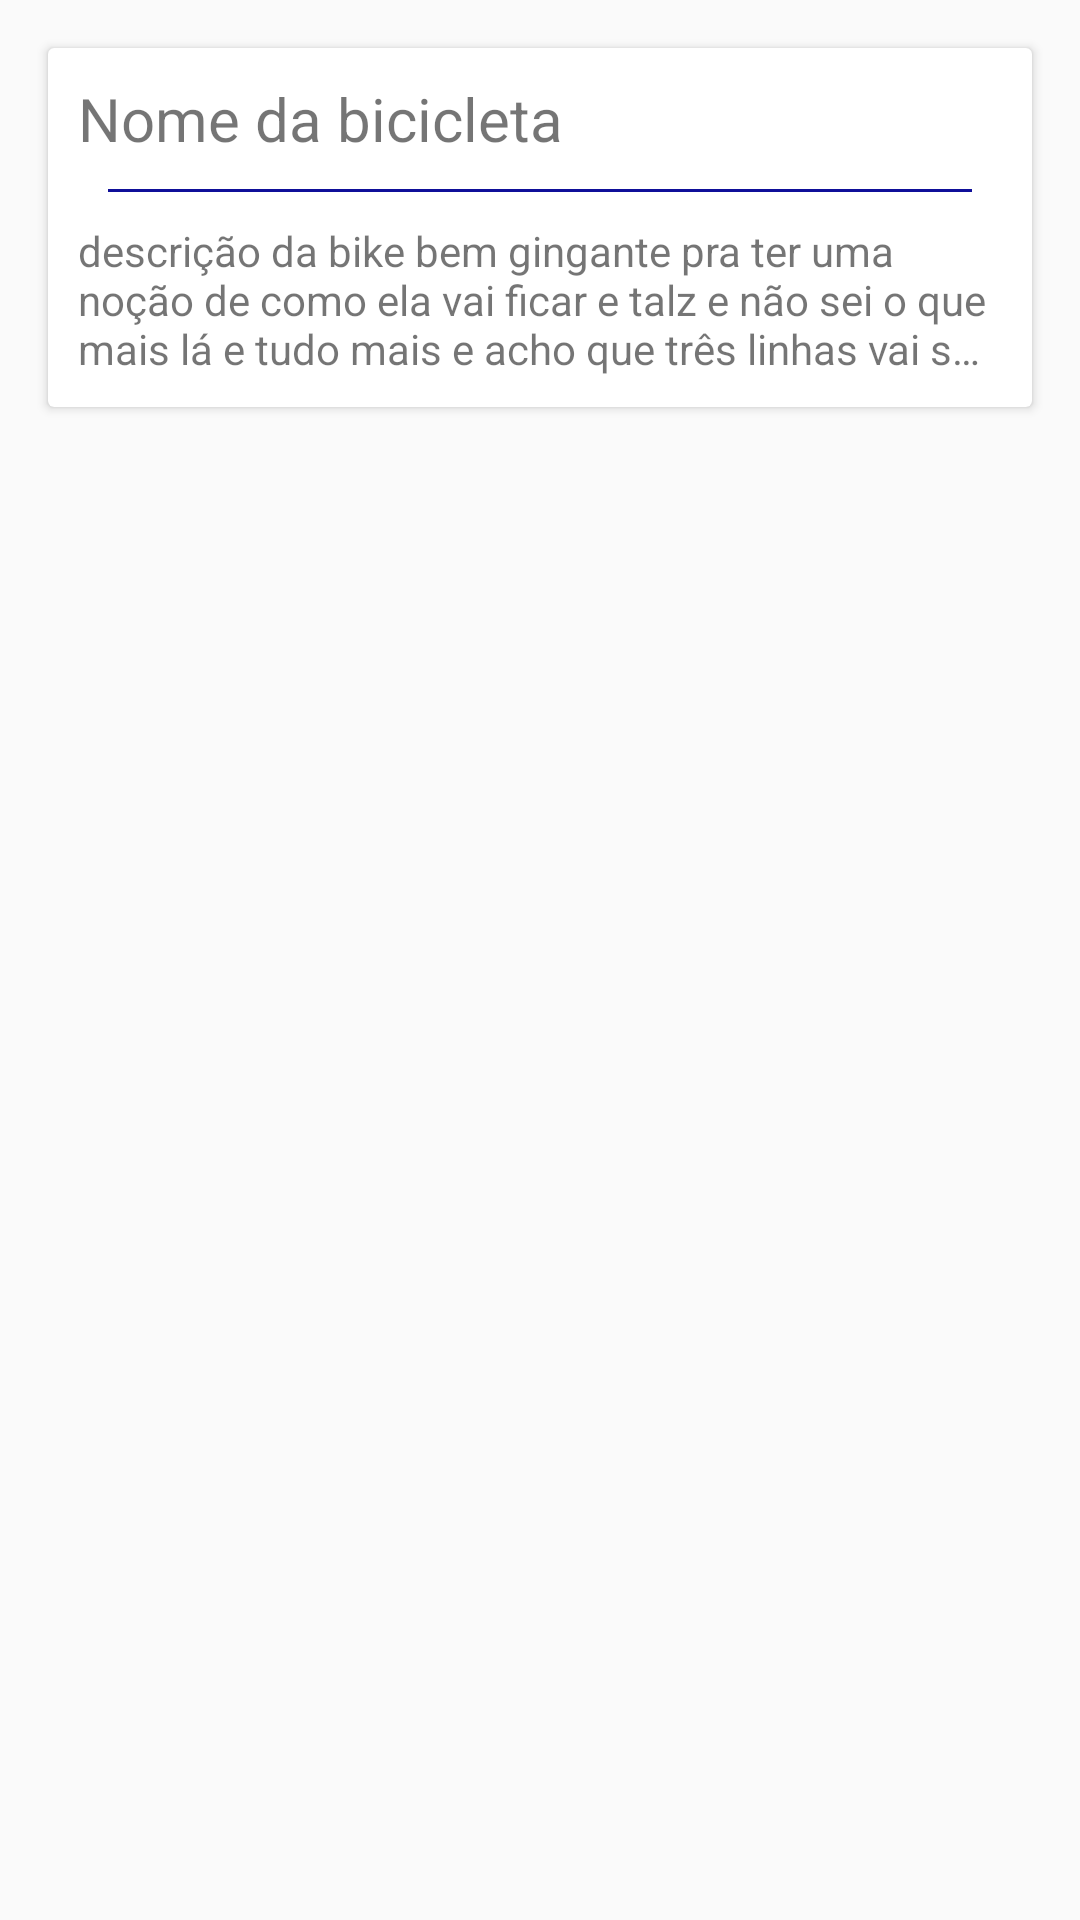

Here is an Android app screen rendered from its layout file. Give the layout XML and the strings, colors and styles it references.
<!-- AndroidManifest.xml: application theme AppTheme -->
<!-- res/layout/show_bikes_item.xml -->
<?xml version="1.0" encoding="utf-8"?>
<LinearLayout xmlns:android="http://schemas.android.com/apk/res/android"
    android:orientation="vertical" android:layout_width="match_parent"
    android:layout_height="wrap_content">

    <android.support.v7.widget.CardView
        android:id="@+id/card_view_clicker"
        android:layout_margin="16dp"
        android:background="@color/colorAccent"
        android:layout_width="match_parent"
        android:layout_height="wrap_content">

        <LinearLayout
            android:orientation="vertical"
            android:layout_width="match_parent"
            android:layout_height="match_parent">

            <TextView
                android:id="@+id/text_bike_name"
                android:text="Nome da bicicleta"
                android:layout_margin="10dp"
                android:textSize="20sp"
                android:layout_width="wrap_content"
                android:layout_height="wrap_content" />

            <View
                android:layout_marginStart="20dp"
                android:layout_marginEnd="20dp"
                android:background="@color/colorPrimaryDark"
                android:layout_width="match_parent"
                android:layout_height="1dp"/>

            <TextView
                android:id="@+id/text_bike_description"
                android:text="descrição da bike bem gingante pra ter uma noção de como ela vai ficar e talz e não sei o que mais lá e tudo mais e acho que três linhas vai ser o maximo dela"
                android:layout_margin="10dp"
                android:maxLines="3"
                android:ellipsize="end"
                android:layout_width="wrap_content"
                android:layout_height="wrap_content" />

        </LinearLayout>

    </android.support.v7.widget.CardView>


</LinearLayout>
<!-- resources referenced by this layout -->
<resources>
  <color name="colorAccent">#8c8cff</color>
  <color name="colorPrimaryDark">#0f0f99</color>
  <style name="AppTheme" parent="Theme.AppCompat.Light.NoActionBar">
          
          <item name="colorPrimary">@color/colorPrimary</item>
          <item name="colorPrimaryDark">@color/colorPrimaryDark</item>
          <item name="colorAccent">@color/colorAccent</item>
      </style>
  <color name="colorPrimary">#1919FF</color>
</resources>
